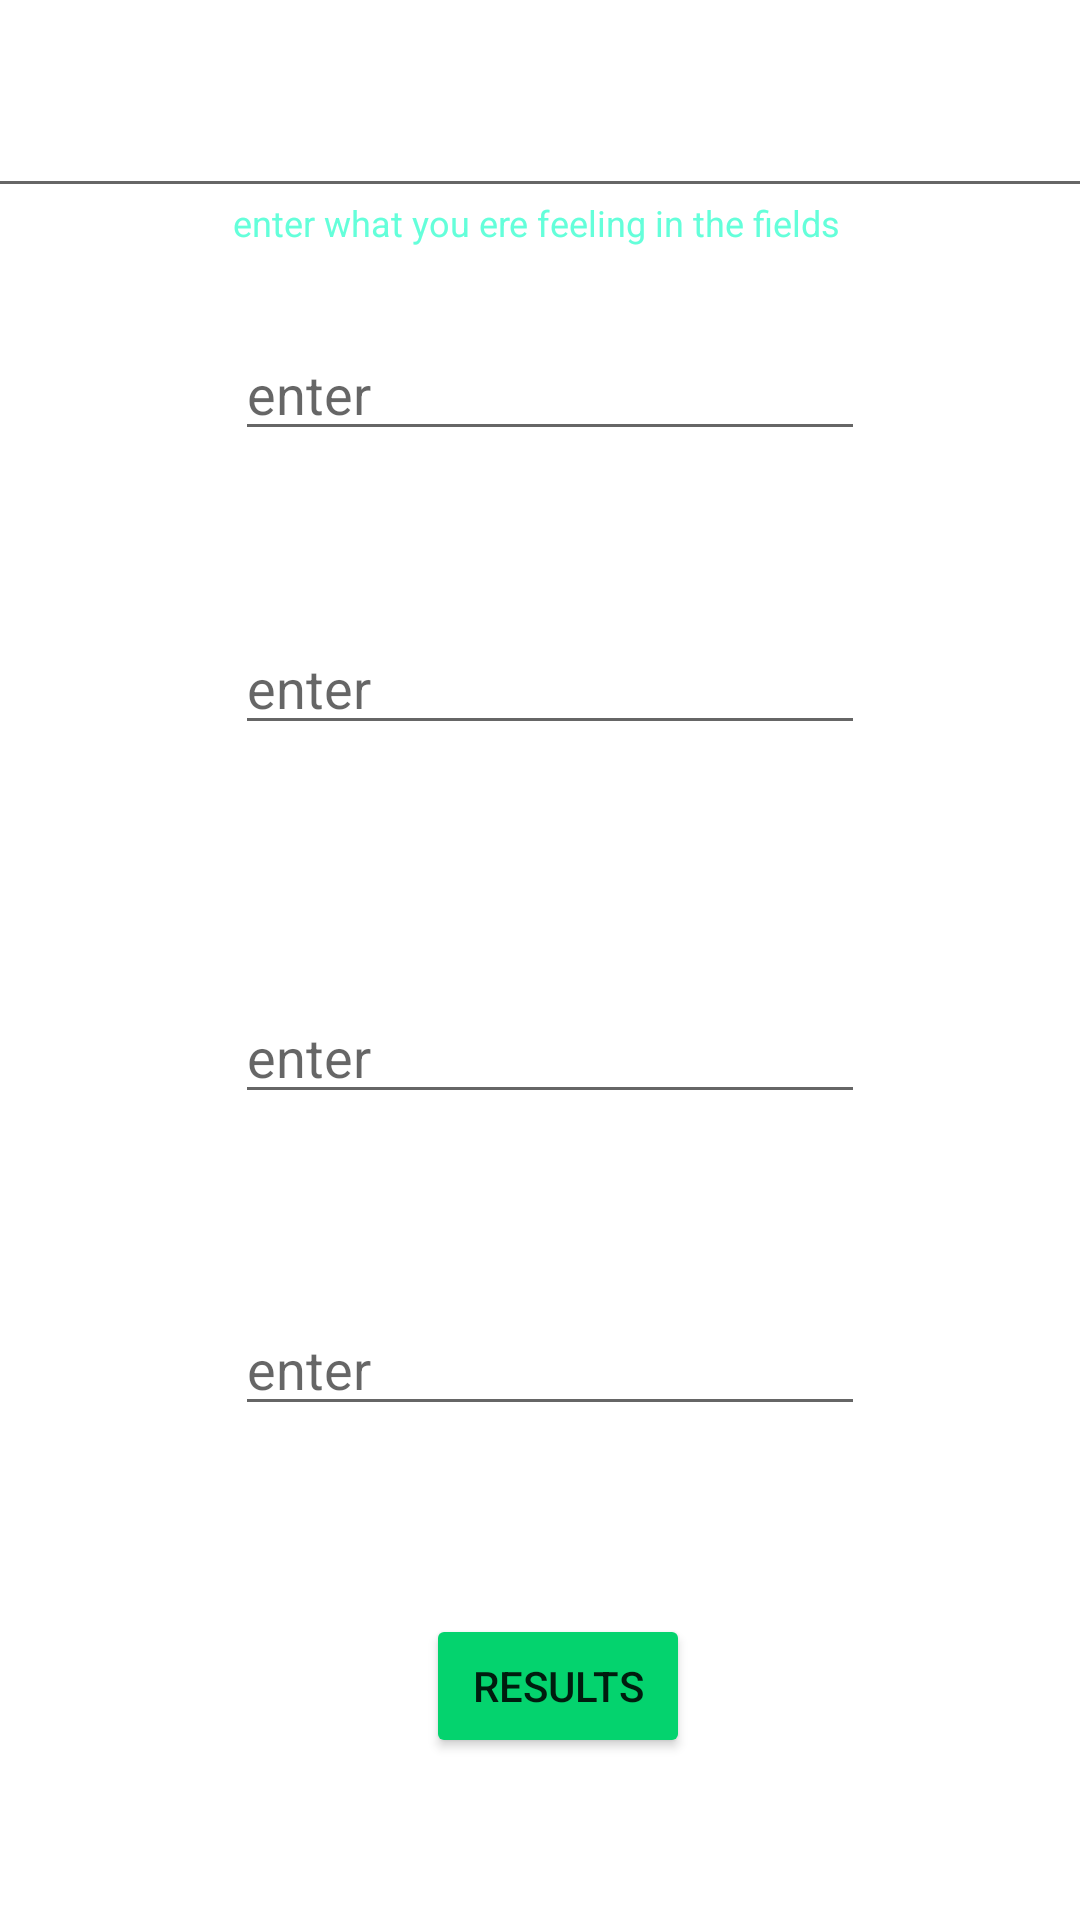

Produce the Android XML layout that renders to this screen, including the resource entries it uses.
<!-- AndroidManifest.xml: application theme Theme.MEDICALSUPPORTSYSTEM -->
<!-- res/layout/activity_diagnosissection.xml -->
<?xml version="1.0" encoding="utf-8"?>
<androidx.constraintlayout.widget.ConstraintLayout xmlns:android="http://schemas.android.com/apk/res/android"
    xmlns:app="http://schemas.android.com/apk/res-auto"
    xmlns:tools="http://schemas.android.com/tools"
    android:layout_width="match_parent"
    android:layout_height="match_parent"
    tools:context=".diagnosissection">

    <TextView
        android:id="@+id/diag1"
        android:layout_width="wrap_content"
        android:layout_height="wrap_content"
        android:text="enter what you ere feeling in the fields"
        android:textColor="#64FFDA"
        android:textSize="12sp"
        app:layout_constraintBottom_toBottomOf="parent"
        app:layout_constraintEnd_toEndOf="parent"
        app:layout_constraintHorizontal_bias="0.492"
        app:layout_constraintStart_toStartOf="parent"
        app:layout_constraintTop_toTopOf="parent"
        app:layout_constraintVertical_bias="0.106" />

    <EditText
        android:id="@+id/diag2"
        android:layout_width="wrap_content"
        android:layout_height="wrap_content"
        android:ems="10"
        android:hint="enter"
        android:inputType="textPersonName"
        app:layout_constraintBottom_toBottomOf="parent"
        app:layout_constraintEnd_toEndOf="parent"
        app:layout_constraintHorizontal_bias="0.523"
        app:layout_constraintStart_toStartOf="parent"
        app:layout_constraintTop_toTopOf="parent"
        app:layout_constraintVertical_bias="0.182" />

    <EditText
        android:id="@+id/diag3"
        android:layout_width="wrap_content"
        android:layout_height="wrap_content"
        android:ems="10"
        android:hint="enter"
        android:inputType="textPersonName"
        app:layout_constraintBottom_toBottomOf="parent"
        app:layout_constraintEnd_toEndOf="parent"
        app:layout_constraintHorizontal_bias="0.523"
        app:layout_constraintStart_toStartOf="parent"
        app:layout_constraintTop_toTopOf="parent"
        app:layout_constraintVertical_bias="0.346" />

    <EditText
        android:id="@+id/diag4"
        android:layout_width="wrap_content"
        android:layout_height="wrap_content"
        android:ems="10"
        android:hint="enter"
        android:inputType="textPersonName"
        app:layout_constraintBottom_toBottomOf="parent"
        app:layout_constraintEnd_toEndOf="parent"
        app:layout_constraintHorizontal_bias="0.523"
        app:layout_constraintStart_toStartOf="parent"
        app:layout_constraintTop_toTopOf="parent"
        app:layout_constraintVertical_bias="0.551" />

    <EditText
        android:id="@+id/diag5"
        android:layout_width="wrap_content"
        android:layout_height="wrap_content"
        android:ems="10"
        android:hint="enter"
        android:inputType="textPersonName"
        app:layout_constraintBottom_toBottomOf="parent"
        app:layout_constraintEnd_toEndOf="parent"
        app:layout_constraintHorizontal_bias="0.523"
        app:layout_constraintStart_toStartOf="parent"
        app:layout_constraintTop_toTopOf="parent"
        app:layout_constraintVertical_bias="0.725" />

    <Button
        android:id="@+id/diag6"
        android:layout_width="wrap_content"
        android:layout_height="wrap_content"
        android:text="results"
        app:backgroundTint="#04D36E"
        app:cornerRadius="23dp"
        app:layout_constraintBottom_toBottomOf="parent"
        app:layout_constraintEnd_toEndOf="parent"
        app:layout_constraintHorizontal_bias="0.522"
        app:layout_constraintStart_toStartOf="parent"
        app:layout_constraintTop_toTopOf="parent"
        app:layout_constraintVertical_bias="0.909" />

    <EditText
        android:id="@+id/diag7"
        android:layout_width="387dp"
        android:layout_height="56dp"
        android:ems="10"
        android:inputType="textPersonName"
        android:textColor="#83EF07"
        app:layout_constraintBottom_toBottomOf="parent"
        app:layout_constraintEnd_toEndOf="parent"
        app:layout_constraintHorizontal_bias="0.459"
        app:layout_constraintStart_toStartOf="parent"
        app:layout_constraintTop_toTopOf="parent"
        app:layout_constraintVertical_bias="0.023" />
</androidx.constraintlayout.widget.ConstraintLayout>
<!-- resources referenced by this layout -->
<resources>
  <style name="Theme.MEDICALSUPPORTSYSTEM" parent="Theme.MaterialComponents.DayNight.NoActionBar">
          
          <item name="colorPrimary">@color/teal_200</item>
          <item name="colorPrimaryVariant">@color/purple_700</item>
          <item name="colorOnPrimary">@color/white</item>
          
          <item name="colorSecondary">@color/teal_200</item>
          <item name="colorSecondaryVariant">@color/teal_700</item>
          <item name="colorOnSecondary">@color/black</item>
          
          <item name="android:statusBarColor" tools:targetApi="l">?attr/colorPrimaryVariant</item>
          
      </style>
  <!-- not gathered from this repository: default colours our renderer supplied (Android Studio template values) -->
  <color name="purple_700">#FF3700B3</color>
  <color name="teal_200">#FF03DAC5</color>
  <color name="teal_700">#FF018786</color>
  <color name="black">#FF000000</color>
  <color name="white">#FFFFFFFF</color>
</resources>
